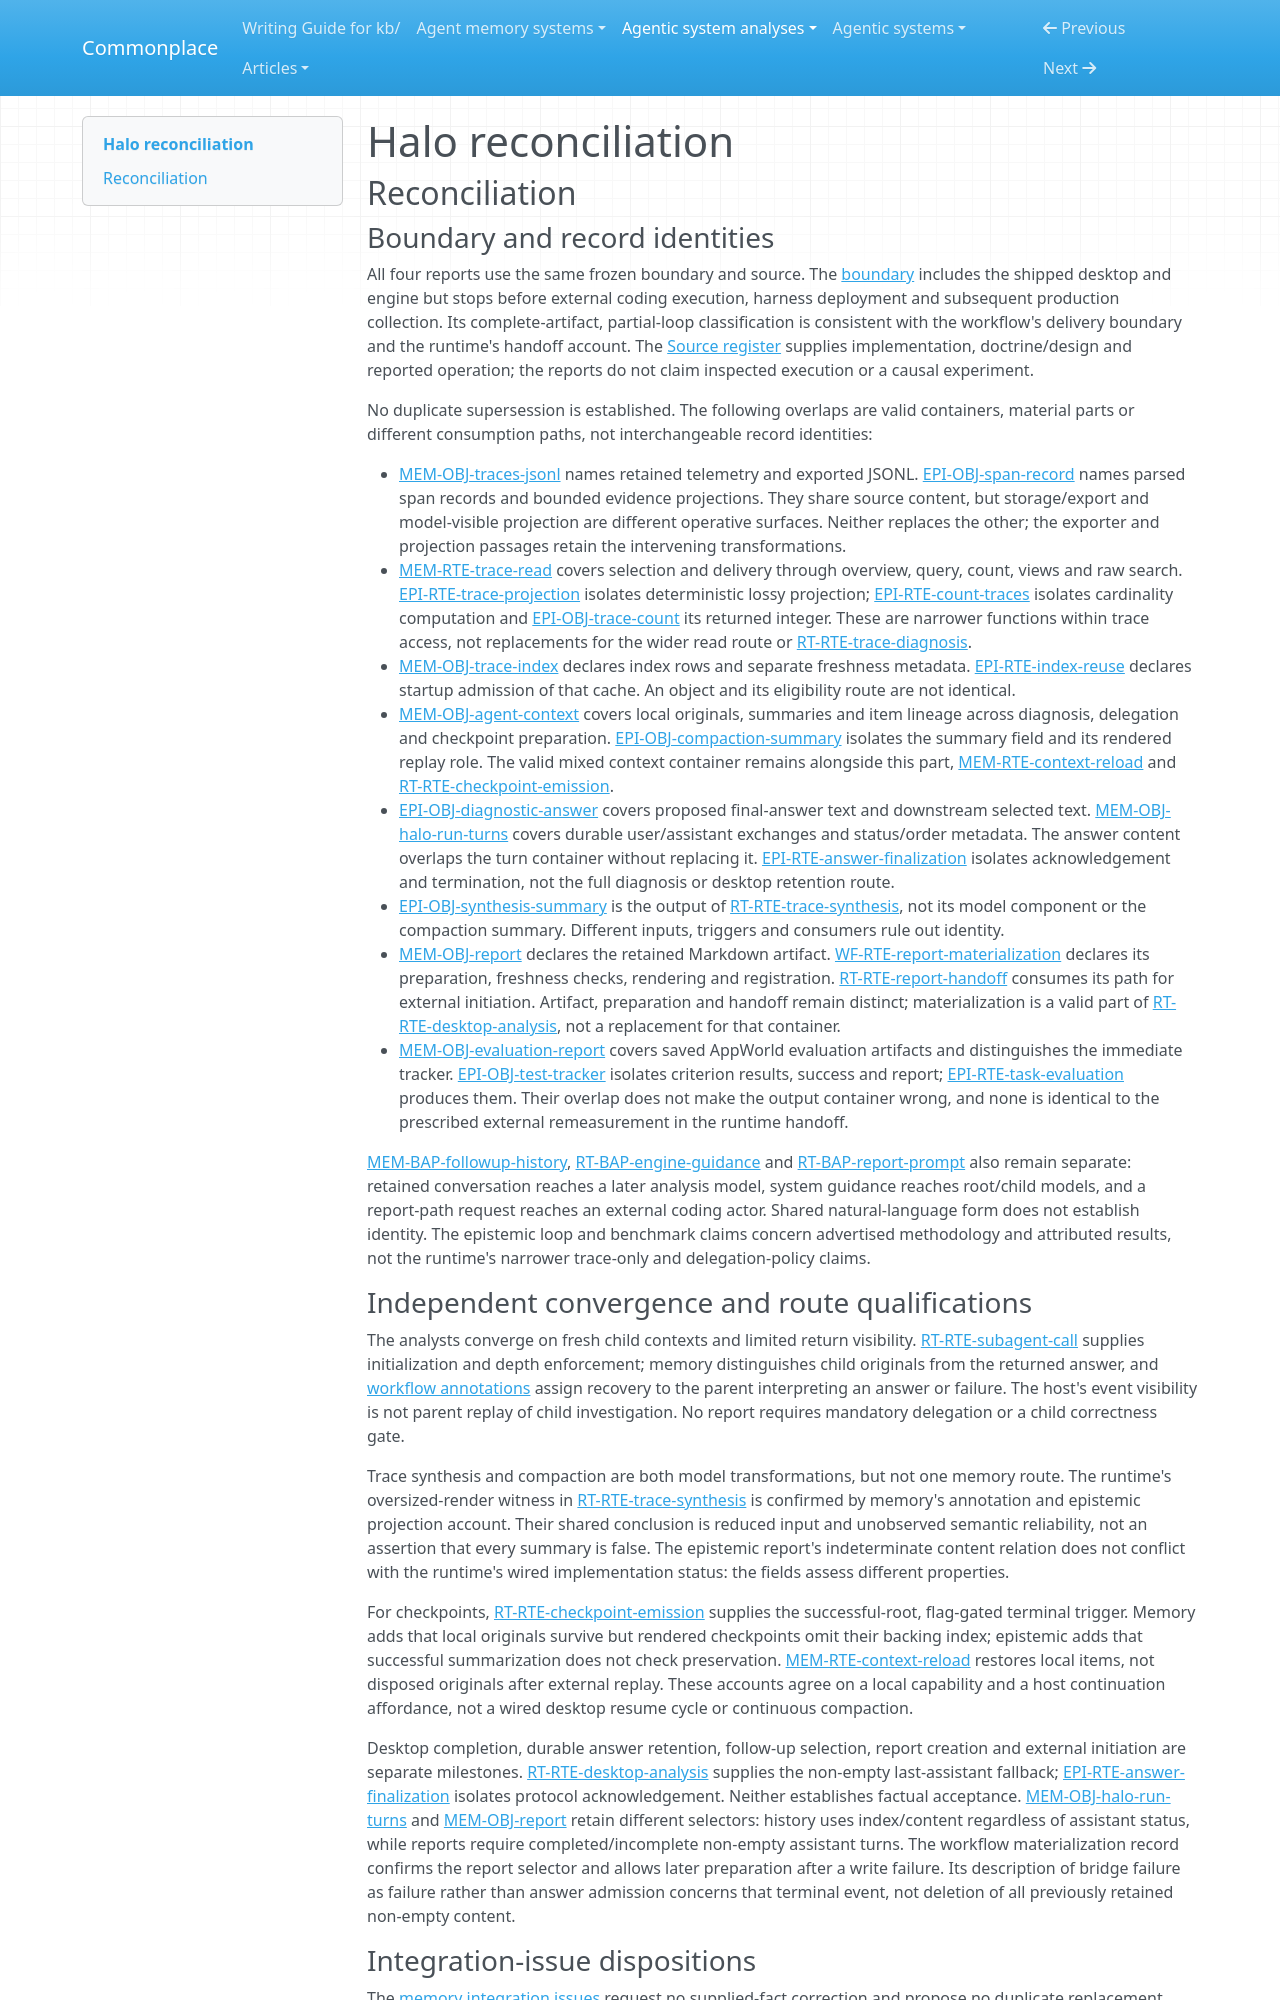

repository: zby/commonplace · page: agentic-system-analyses/retained/halo/reconciliation/index.html · generator: mkdocs

---
type: agentic-system-analyses/types/agentic-system-reconciliation-report.md
description: "Reconciliation of Halo runtime, memory, epistemic and workflow records at b7f8509745d67b499b4e80efe20ea37c03426a74."
run-id: AAS-2026-10-14-halo-c4ed89d7f99f-01
reviewed-boundary: b7f8509745d67b499b4e80efe20ea37c03426a74
---

# Halo reconciliation

## Reconciliation

### Boundary and record identities

All four reports use the same frozen boundary and source. The [boundary](boundary.md#boundary-and-evidence) includes the shipped desktop and engine but stops before external coding execution, harness deployment and subsequent production collection. Its complete-artifact, partial-loop classification is consistent with the workflow's delivery boundary and the runtime's handoff account. The [Source register](boundary.md#source-register) supplies implementation, doctrine/design and reported operation; the reports do not claim inspected execution or a causal experiment.

No duplicate supersession is established. The following overlaps are valid containers, material parts or different consumption paths, not interchangeable record identities:

- [MEM-OBJ-traces-jsonl](memory.md#mem-obj-traces-jsonl) names retained telemetry and exported JSONL. [EPI-OBJ-span-record](epistemic.md#epi-obj-span-record) names parsed span records and bounded evidence projections. They share source content, but storage/export and model-visible projection are different operative surfaces. Neither replaces the other; the exporter and projection passages retain the intervening transformations.
- [MEM-RTE-trace-read](memory.md#mem-rte-trace-read) covers selection and delivery through overview, query, count, views and raw search. [EPI-RTE-trace-projection](epistemic.md#epi-rte-trace-projection) isolates deterministic lossy projection; [EPI-RTE-count-traces](epistemic.md#epi-rte-count-traces) isolates cardinality computation and [EPI-OBJ-trace-count](epistemic.md#epi-obj-trace-count) its returned integer. These are narrower functions within trace access, not replacements for the wider read route or [RT-RTE-trace-diagnosis](runtime.md#rt-rte-trace-diagnosis).
- [MEM-OBJ-trace-index](memory.md#mem-obj-trace-index) declares index rows and separate freshness metadata. [EPI-RTE-index-reuse](epistemic.md#epi-rte-index-reuse) declares startup admission of that cache. An object and its eligibility route are not identical.
- [MEM-OBJ-agent-context](memory.md#mem-obj-agent-context) covers local originals, summaries and item lineage across diagnosis, delegation and checkpoint preparation. [EPI-OBJ-compaction-summary](epistemic.md#epi-obj-compaction-summary) isolates the summary field and its rendered replay role. The valid mixed context container remains alongside this part, [MEM-RTE-context-reload](memory.md#mem-rte-context-reload) and [RT-RTE-checkpoint-emission](runtime.md#rt-rte-checkpoint-emission).
- [EPI-OBJ-diagnostic-answer](epistemic.md#epi-obj-diagnostic-answer) covers proposed final-answer text and downstream selected text. [MEM-OBJ-halo-run-turns](memory.md#mem-obj-halo-run-turns) covers durable user/assistant exchanges and status/order metadata. The answer content overlaps the turn container without replacing it. [EPI-RTE-answer-finalization](epistemic.md#epi-rte-answer-finalization) isolates acknowledgement and termination, not the full diagnosis or desktop retention route.
- [EPI-OBJ-synthesis-summary](epistemic.md#epi-obj-synthesis-summary) is the output of [RT-RTE-trace-synthesis](runtime.md#rt-rte-trace-synthesis), not its model component or the compaction summary. Different inputs, triggers and consumers rule out identity.
- [MEM-OBJ-report](memory.md#mem-obj-report) declares the retained Markdown artifact. [WF-RTE-report-materialization](workflow.md#wf-rte-report-materialization) declares its preparation, freshness checks, rendering and registration. [RT-RTE-report-handoff](runtime.md#rt-rte-report-handoff) consumes its path for external initiation. Artifact, preparation and handoff remain distinct; materialization is a valid part of [RT-RTE-desktop-analysis](runtime.md#rt-rte-desktop-analysis), not a replacement for that container.
- [MEM-OBJ-evaluation-report](memory.md#mem-obj-evaluation-report) covers saved AppWorld evaluation artifacts and distinguishes the immediate tracker. [EPI-OBJ-test-tracker](epistemic.md#epi-obj-test-tracker) isolates criterion results, success and report; [EPI-RTE-task-evaluation](epistemic.md#epi-rte-task-evaluation) produces them. Their overlap does not make the output container wrong, and none is identical to the prescribed external remeasurement in the runtime handoff.

[MEM-BAP-followup-history](memory.md#mem-bap-followup-history), [RT-BAP-engine-guidance](runtime.md#rt-bap-engine-guidance) and [RT-BAP-report-prompt](runtime.md#rt-bap-report-prompt) also remain separate: retained conversation reaches a later analysis model, system guidance reaches root/child models, and a report-path request reaches an external coding actor. Shared natural-language form does not establish identity. The epistemic loop and benchmark claims concern advertised methodology and attributed results, not the runtime's narrower trace-only and delegation-policy claims.
